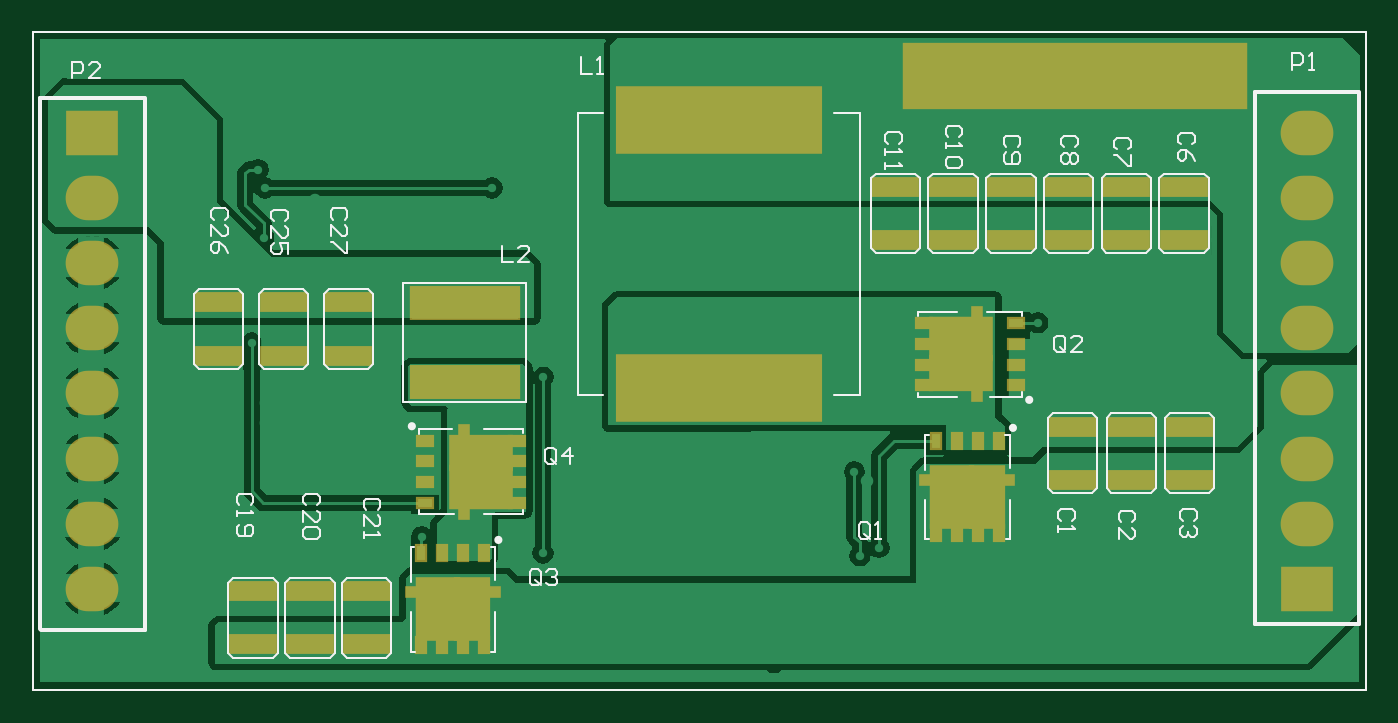
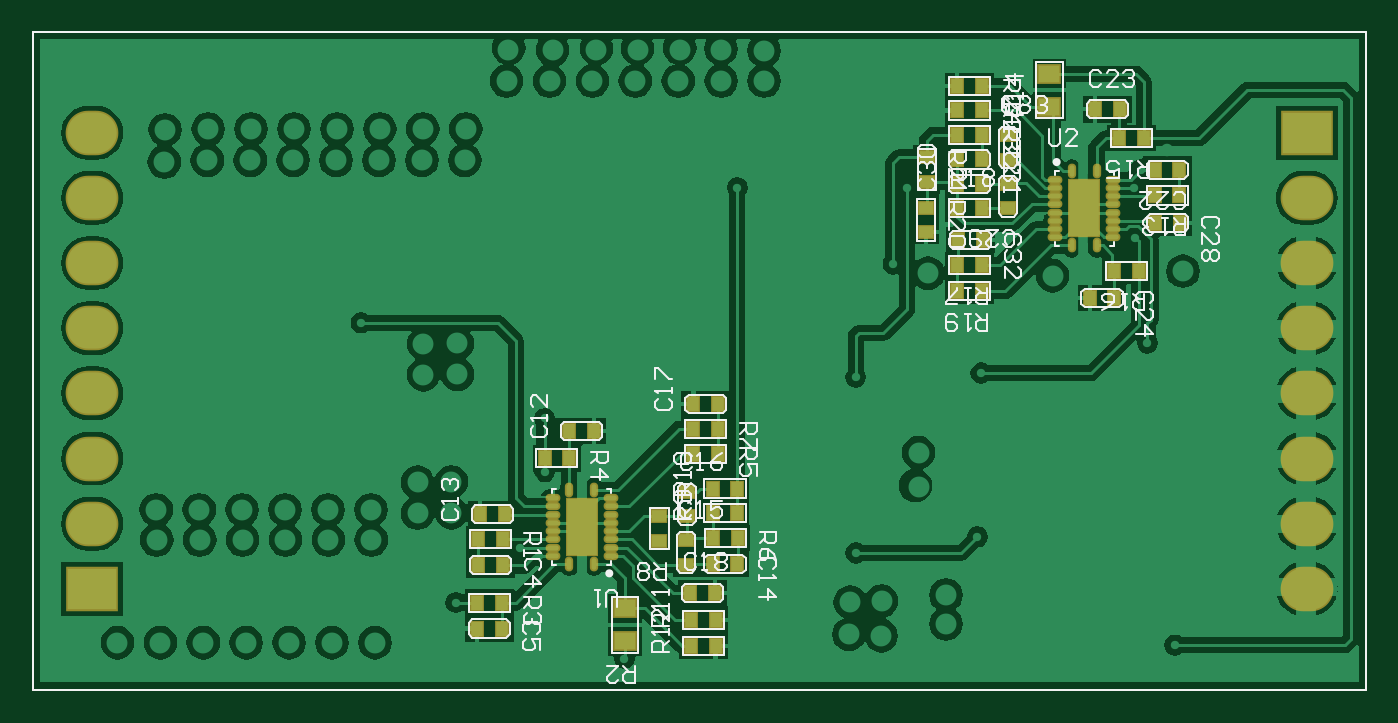
Circuit board: 11 layer files. Board 81.0 x 40.0 mm.
- drill: PCB1.DRL (2509 bytes)
- bottom_copper: PCB1.GBL (65843 bytes)
- bottom_silk: PCB1.GBO (24385 bytes)
- paste: PCB1.GBP (4114 bytes)
- bottom_mask: PCB1.GBS (4433 bytes)
- outline: PCB1.GKO (1722 bytes)
- outline: PCB1.GM1 (1715 bytes)
- top_copper: PCB1.GTL (26054 bytes)
- top_silk: PCB1.GTO (13088 bytes)
- paste: PCB1.GTP (2884 bytes)
- top_mask: PCB1.GTS (3591 bytes)

=== drill: PCB1.DRL (2509 bytes, source withheld) ===
=== bottom_copper: PCB1.GBL (65843 bytes, source omitted) ===
=== bottom_silk: PCB1.GBO (24385 bytes, source omitted) ===
=== paste: PCB1.GBP ===
%FSLAX25Y25*%
%MOIN*%
G70*
G01*
G75*
G04 Layer_Color=128*
%ADD10R,0.10630X0.03937*%
%ADD11R,0.02126X0.03543*%
%ADD12R,0.06299X0.01969*%
%ADD13R,0.07874X0.14410*%
%ADD14R,0.09843X0.14410*%
%ADD15R,0.25590X0.07559*%
%ADD16R,0.03543X0.02126*%
%ADD17R,0.01969X0.06299*%
%ADD18R,0.14410X0.07874*%
%ADD19R,0.14410X0.09843*%
%ADD20R,0.48504X0.15354*%
%ADD21C,0.00800*%
%ADD22R,0.19863X0.06977*%
%ADD23R,0.06180X0.93198*%
%ADD24R,0.45000X0.11900*%
%ADD25R,0.14563X0.09851*%
%ADD26R,0.30545X0.09475*%
%ADD27R,0.84414X0.11700*%
%ADD28R,0.46600X0.09300*%
%ADD29R,0.07500X0.15800*%
%ADD30R,0.07871X0.17200*%
%ADD31C,0.00500*%
%ADD32O,0.11811X0.09843*%
%ADD33R,0.11811X0.09843*%
%ADD34C,0.04000*%
%ADD35C,0.03000*%
%ADD36C,0.02000*%
%ADD37C,0.05000*%
%ADD38R,0.02756X0.03347*%
%ADD39R,0.03347X0.02756*%
%ADD40R,0.05118X0.03937*%
%ADD41O,0.02756X0.01181*%
%ADD42O,0.01181X0.02756*%
%ADD43R,0.07087X0.13386*%
%ADD44R,0.05000X0.94000*%
%ADD45R,0.16800X0.04300*%
%ADD46R,0.02620X0.27359*%
%ADD47R,0.02295X0.26700*%
%ADD48C,0.01000*%
%ADD49R,0.82400X0.16100*%
%ADD50R,0.11430X0.04737*%
%ADD51R,0.02926X0.04343*%
%ADD52R,0.07099X0.02769*%
%ADD53R,0.08674X0.15210*%
%ADD54R,0.10642X0.15210*%
%ADD55R,0.26391X0.08359*%
%ADD56R,0.04343X0.02926*%
%ADD57R,0.02769X0.07099*%
%ADD58R,0.15210X0.08674*%
%ADD59R,0.15210X0.10642*%
%ADD60R,0.49304X0.16154*%
%ADD61O,0.12611X0.10642*%
%ADD62R,0.12611X0.10642*%
%ADD63R,0.03556X0.04147*%
%ADD64R,0.04147X0.03556*%
%ADD65R,0.05918X0.04737*%
%ADD66O,0.03556X0.01981*%
%ADD67O,0.01981X0.03556*%
%ADD68R,0.07887X0.14186*%
D31*
X0Y-157480D02*
Y0D01*
Y-157480D02*
X318898D01*
Y0D01*
X0D02*
X318898D01*
D38*
X44626Y-33000D02*
D03*
X50532D02*
D03*
X64826Y-18600D02*
D03*
X58921D02*
D03*
X66126Y-63700D02*
D03*
X60220D02*
D03*
X50426Y-45700D02*
D03*
X44521D02*
D03*
X91921Y-36440D02*
D03*
X97826D02*
D03*
Y-30580D02*
D03*
X91921D02*
D03*
X97632Y-49800D02*
D03*
X91726D02*
D03*
X50532Y-39200D02*
D03*
X44626D02*
D03*
X59031Y-25500D02*
D03*
X53126D02*
D03*
X60232Y-57200D02*
D03*
X54326D02*
D03*
X97737Y-55800D02*
D03*
X91831D02*
D03*
X91921Y-42300D02*
D03*
X97826D02*
D03*
X97737Y-62100D02*
D03*
X91831D02*
D03*
X91921Y-24720D02*
D03*
X97826D02*
D03*
X91921Y-18860D02*
D03*
X97826D02*
D03*
X91921Y-13000D02*
D03*
X97826D02*
D03*
X161726Y-134294D02*
D03*
X155821D02*
D03*
X156300Y-127400D02*
D03*
X150394D02*
D03*
X155000Y-89100D02*
D03*
X160906D02*
D03*
X150320Y-121194D02*
D03*
X156226D02*
D03*
X155020Y-94994D02*
D03*
X160926D02*
D03*
X156306Y-115200D02*
D03*
X150400D02*
D03*
X156306Y-109300D02*
D03*
X150400D02*
D03*
X161531Y-140694D02*
D03*
X155626D02*
D03*
X161531Y-146894D02*
D03*
X155626D02*
D03*
X155020Y-100994D02*
D03*
X160926D02*
D03*
X212426Y-127594D02*
D03*
X206521D02*
D03*
X212726Y-142794D02*
D03*
X206821D02*
D03*
X206583Y-121472D02*
D03*
X212488D02*
D03*
X206720Y-136594D02*
D03*
X212626D02*
D03*
X206026Y-115494D02*
D03*
X211931D02*
D03*
X184726Y-95594D02*
D03*
X190631D02*
D03*
X190621Y-102094D02*
D03*
X196526D02*
D03*
D39*
X85600Y-36400D02*
D03*
Y-42305D02*
D03*
Y-30600D02*
D03*
Y-24694D02*
D03*
X105300Y-48006D02*
D03*
Y-42100D02*
D03*
X105100Y-35906D02*
D03*
Y-30000D02*
D03*
X162626Y-127494D02*
D03*
Y-121588D02*
D03*
X162526Y-115994D02*
D03*
Y-110088D02*
D03*
X169026Y-121899D02*
D03*
Y-115994D02*
D03*
D40*
X75726Y-18000D02*
D03*
Y-10126D02*
D03*
X177326Y-137994D02*
D03*
Y-145868D02*
D03*
D41*
X74316Y-35410D02*
D03*
Y-37379D02*
D03*
Y-39347D02*
D03*
Y-41316D02*
D03*
Y-43284D02*
D03*
Y-45253D02*
D03*
Y-47221D02*
D03*
Y-49190D02*
D03*
X60536D02*
D03*
Y-47221D02*
D03*
Y-45253D02*
D03*
Y-43284D02*
D03*
Y-41316D02*
D03*
Y-39347D02*
D03*
Y-37379D02*
D03*
Y-35410D02*
D03*
X180736Y-125383D02*
D03*
Y-123415D02*
D03*
Y-121447D02*
D03*
Y-119478D02*
D03*
Y-117509D02*
D03*
Y-115541D02*
D03*
Y-113572D02*
D03*
Y-111604D02*
D03*
X194516D02*
D03*
Y-113572D02*
D03*
Y-115541D02*
D03*
Y-117509D02*
D03*
Y-119478D02*
D03*
Y-121447D02*
D03*
Y-123415D02*
D03*
Y-125383D02*
D03*
D42*
X70379Y-51158D02*
D03*
X64473D02*
D03*
Y-33442D02*
D03*
X70379D02*
D03*
X184673Y-109635D02*
D03*
X190579D02*
D03*
Y-127352D02*
D03*
X184673D02*
D03*
D43*
X67426Y-42300D02*
D03*
X187626Y-118494D02*
D03*
M02*

=== bottom_mask: PCB1.GBS (4433 bytes, source omitted) ===
=== outline: PCB1.GKO ===
%FSLAX25Y25*%
%MOIN*%
G70*
G01*
G75*
G04 Layer_Color=16711935*
%ADD10R,0.10630X0.03937*%
%ADD11R,0.02126X0.03543*%
%ADD12R,0.06299X0.01969*%
%ADD13R,0.07874X0.14410*%
%ADD14R,0.09843X0.14410*%
%ADD15R,0.25590X0.07559*%
%ADD16R,0.03543X0.02126*%
%ADD17R,0.01969X0.06299*%
%ADD18R,0.14410X0.07874*%
%ADD19R,0.14410X0.09843*%
%ADD20R,0.48504X0.15354*%
%ADD21C,0.00800*%
%ADD22R,0.19863X0.06977*%
%ADD23R,0.06180X0.93198*%
%ADD24R,0.45000X0.11900*%
%ADD25R,0.14563X0.09851*%
%ADD26R,0.30545X0.09475*%
%ADD27R,0.84414X0.11700*%
%ADD28R,0.46600X0.09300*%
%ADD29R,0.07500X0.15800*%
%ADD30R,0.07871X0.17200*%
%ADD31C,0.00500*%
%ADD32O,0.11811X0.09843*%
%ADD33R,0.11811X0.09843*%
%ADD34C,0.04000*%
%ADD35C,0.03000*%
%ADD36C,0.02000*%
%ADD37C,0.05000*%
%ADD38R,0.02756X0.03347*%
%ADD39R,0.03347X0.02756*%
%ADD40R,0.05118X0.03937*%
%ADD41O,0.02756X0.01181*%
%ADD42O,0.01181X0.02756*%
%ADD43R,0.07087X0.13386*%
%ADD44R,0.05000X0.94000*%
%ADD45R,0.16800X0.04300*%
%ADD46R,0.02620X0.27359*%
%ADD47R,0.02295X0.26700*%
%ADD48C,0.01000*%
%ADD49R,0.82400X0.16100*%
%ADD50R,0.11430X0.04737*%
%ADD51R,0.02926X0.04343*%
%ADD52R,0.07099X0.02769*%
%ADD53R,0.08674X0.15210*%
%ADD54R,0.10642X0.15210*%
%ADD55R,0.26391X0.08359*%
%ADD56R,0.04343X0.02926*%
%ADD57R,0.02769X0.07099*%
%ADD58R,0.15210X0.08674*%
%ADD59R,0.15210X0.10642*%
%ADD60R,0.49304X0.16154*%
%ADD61O,0.12611X0.10642*%
%ADD62R,0.12611X0.10642*%
%ADD63R,0.03556X0.04147*%
%ADD64R,0.04147X0.03556*%
%ADD65R,0.05918X0.04737*%
%ADD66O,0.03556X0.01981*%
%ADD67O,0.01981X0.03556*%
%ADD68R,0.07887X0.14186*%
%ADD69C,0.00984*%
D31*
X0Y0D02*
X318898D01*
Y-157480D02*
Y0D01*
X0Y-157480D02*
X318898D01*
X0D02*
Y0D01*
Y-157480D02*
Y0D01*
Y-157480D02*
X318898D01*
Y0D01*
X0D02*
X318898D01*
M02*

=== outline: PCB1.GM1 ===
%FSLAX25Y25*%
%MOIN*%
G70*
G01*
G75*
G04 Layer_Color=16711935*
%ADD10R,0.10630X0.03937*%
%ADD11R,0.02126X0.03543*%
%ADD12R,0.06299X0.01969*%
%ADD13R,0.07874X0.14410*%
%ADD14R,0.09843X0.14410*%
%ADD15R,0.25590X0.07559*%
%ADD16R,0.03543X0.02126*%
%ADD17R,0.01969X0.06299*%
%ADD18R,0.14410X0.07874*%
%ADD19R,0.14410X0.09843*%
%ADD20R,0.48504X0.15354*%
%ADD21C,0.00800*%
%ADD22R,0.19863X0.06977*%
%ADD23R,0.06180X0.93198*%
%ADD24R,0.45000X0.11900*%
%ADD25R,0.14563X0.09851*%
%ADD26R,0.30545X0.09475*%
%ADD27R,0.84414X0.11700*%
%ADD28R,0.46600X0.09300*%
%ADD29R,0.07500X0.15800*%
%ADD30R,0.07871X0.17200*%
%ADD31C,0.00500*%
%ADD32O,0.11811X0.09843*%
%ADD33R,0.11811X0.09843*%
%ADD34C,0.04000*%
%ADD35C,0.03000*%
%ADD36C,0.02000*%
%ADD37C,0.05000*%
%ADD38R,0.02756X0.03347*%
%ADD39R,0.03347X0.02756*%
%ADD40R,0.05118X0.03937*%
%ADD41O,0.02756X0.01181*%
%ADD42O,0.01181X0.02756*%
%ADD43R,0.07087X0.13386*%
%ADD44R,0.05000X0.94000*%
%ADD45R,0.16800X0.04300*%
%ADD46R,0.02620X0.27359*%
%ADD47R,0.02295X0.26700*%
%ADD48C,0.01000*%
%ADD49R,0.82400X0.16100*%
%ADD50R,0.11430X0.04737*%
%ADD51R,0.02926X0.04343*%
%ADD52R,0.07099X0.02769*%
%ADD53R,0.08674X0.15210*%
%ADD54R,0.10642X0.15210*%
%ADD55R,0.26391X0.08359*%
%ADD56R,0.04343X0.02926*%
%ADD57R,0.02769X0.07099*%
%ADD58R,0.15210X0.08674*%
%ADD59R,0.15210X0.10642*%
%ADD60R,0.49304X0.16154*%
%ADD61O,0.12611X0.10642*%
%ADD62R,0.12611X0.10642*%
%ADD63R,0.03556X0.04147*%
%ADD64R,0.04147X0.03556*%
%ADD65R,0.05918X0.04737*%
%ADD66O,0.03556X0.01981*%
%ADD67O,0.01981X0.03556*%
%ADD68R,0.07887X0.14186*%
%ADD69C,0.00984*%
D31*
X0Y-157480D02*
Y0D01*
Y-157480D02*
X318898D01*
Y0D01*
X0D02*
X318898D01*
X0Y-157480D02*
Y0D01*
Y-157480D02*
X318898D01*
Y0D01*
X0D02*
X318898D01*
M02*

=== top_copper: PCB1.GTL (26054 bytes, source omitted) ===
=== top_silk: PCB1.GTO (13088 bytes, source omitted) ===
=== paste: PCB1.GTP ===
%FSLAX25Y25*%
%MOIN*%
G70*
G01*
G75*
G04 Layer_Color=8421504*
%ADD10R,0.10630X0.03937*%
%ADD11R,0.02126X0.03543*%
%ADD12R,0.06299X0.01969*%
%ADD13R,0.07874X0.14410*%
%ADD14R,0.09843X0.14410*%
%ADD15R,0.25590X0.07559*%
%ADD16R,0.03543X0.02126*%
%ADD17R,0.01969X0.06299*%
%ADD18R,0.14410X0.07874*%
%ADD19R,0.14410X0.09843*%
%ADD20R,0.48504X0.15354*%
%ADD21C,0.00800*%
%ADD22R,0.19863X0.06977*%
%ADD23R,0.06180X0.93198*%
%ADD24R,0.45000X0.11900*%
%ADD25R,0.14563X0.09851*%
%ADD26R,0.30545X0.09475*%
%ADD27R,0.84414X0.11700*%
%ADD28R,0.46600X0.09300*%
%ADD29R,0.07500X0.15800*%
%ADD30R,0.07871X0.17200*%
%ADD31C,0.00500*%
%ADD32O,0.11811X0.09843*%
%ADD33R,0.11811X0.09843*%
%ADD34C,0.04000*%
%ADD35C,0.03000*%
%ADD36C,0.02000*%
%ADD37C,0.05000*%
%ADD38R,0.02756X0.03347*%
%ADD39R,0.03347X0.02756*%
%ADD40R,0.05118X0.03937*%
%ADD41O,0.02756X0.01181*%
%ADD42O,0.01181X0.02756*%
%ADD43R,0.07087X0.13386*%
%ADD44R,0.05000X0.94000*%
%ADD45R,0.16800X0.04300*%
%ADD46R,0.02620X0.27359*%
%ADD47R,0.02295X0.26700*%
%ADD48C,0.01000*%
D10*
X79826Y-146600D02*
D03*
Y-133805D02*
D03*
X66226Y-146600D02*
D03*
Y-133805D02*
D03*
X52626Y-146600D02*
D03*
Y-133805D02*
D03*
X59926Y-64700D02*
D03*
Y-77495D02*
D03*
X75426Y-64700D02*
D03*
Y-77495D02*
D03*
X44426Y-64700D02*
D03*
Y-77495D02*
D03*
X276726Y-107294D02*
D03*
Y-94498D02*
D03*
X262726Y-107294D02*
D03*
Y-94498D02*
D03*
X248726Y-107294D02*
D03*
Y-94498D02*
D03*
X275326Y-37094D02*
D03*
Y-49889D02*
D03*
X247726Y-37094D02*
D03*
Y-49889D02*
D03*
X261526Y-37094D02*
D03*
Y-49889D02*
D03*
X206326Y-37094D02*
D03*
Y-49889D02*
D03*
X220126Y-37094D02*
D03*
Y-49889D02*
D03*
X233926Y-37094D02*
D03*
Y-49889D02*
D03*
D11*
X97888Y-146778D02*
D03*
X107888D02*
D03*
Y-124740D02*
D03*
X92888Y-146778D02*
D03*
X97888Y-124740D02*
D03*
X92888D02*
D03*
X102888Y-146778D02*
D03*
Y-124740D02*
D03*
X220988Y-119972D02*
D03*
X230988D02*
D03*
Y-97934D02*
D03*
X215988Y-119972D02*
D03*
X220988Y-97934D02*
D03*
X215988D02*
D03*
X225988Y-119972D02*
D03*
Y-97934D02*
D03*
D12*
X108262Y-133992D02*
D03*
X92514D02*
D03*
X231362Y-107186D02*
D03*
X215614D02*
D03*
D13*
X105009Y-138028D02*
D03*
X228109Y-111221D02*
D03*
D14*
X96767Y-138028D02*
D03*
X219867Y-111221D02*
D03*
D15*
X103326Y-64924D02*
D03*
Y-83900D02*
D03*
D16*
X115804Y-107838D02*
D03*
Y-97838D02*
D03*
X93766D02*
D03*
X115804Y-112838D02*
D03*
X93766Y-107838D02*
D03*
Y-112838D02*
D03*
X115804Y-102838D02*
D03*
X93766D02*
D03*
X213148Y-74656D02*
D03*
Y-84656D02*
D03*
X235186D02*
D03*
X213148Y-69656D02*
D03*
X235186Y-74656D02*
D03*
Y-69656D02*
D03*
X213148Y-79656D02*
D03*
X235186D02*
D03*
D17*
X103018Y-97464D02*
D03*
Y-113212D02*
D03*
X225934Y-85030D02*
D03*
Y-69282D02*
D03*
D18*
X107053Y-100716D02*
D03*
X221898Y-81777D02*
D03*
D19*
X107053Y-108959D02*
D03*
X221898Y-73535D02*
D03*
D20*
X164026Y-21087D02*
D03*
Y-85300D02*
D03*
D31*
X0Y-157480D02*
Y0D01*
Y-157480D02*
X318898D01*
Y0D01*
X0D02*
X318898D01*
M02*

=== top_mask: PCB1.GTS ===
%FSLAX25Y25*%
%MOIN*%
G70*
G01*
G75*
G04 Layer_Color=8388736*
%ADD10R,0.10630X0.03937*%
%ADD11R,0.02126X0.03543*%
%ADD12R,0.06299X0.01969*%
%ADD13R,0.07874X0.14410*%
%ADD14R,0.09843X0.14410*%
%ADD15R,0.25590X0.07559*%
%ADD16R,0.03543X0.02126*%
%ADD17R,0.01969X0.06299*%
%ADD18R,0.14410X0.07874*%
%ADD19R,0.14410X0.09843*%
%ADD20R,0.48504X0.15354*%
%ADD21C,0.00800*%
%ADD22R,0.19863X0.06977*%
%ADD23R,0.06180X0.93198*%
%ADD24R,0.45000X0.11900*%
%ADD25R,0.14563X0.09851*%
%ADD26R,0.30545X0.09475*%
%ADD27R,0.84414X0.11700*%
%ADD28R,0.46600X0.09300*%
%ADD29R,0.07500X0.15800*%
%ADD30R,0.07871X0.17200*%
%ADD31C,0.00500*%
%ADD32O,0.11811X0.09843*%
%ADD33R,0.11811X0.09843*%
%ADD34C,0.04000*%
%ADD35C,0.03000*%
%ADD36C,0.02000*%
%ADD37C,0.05000*%
%ADD38R,0.02756X0.03347*%
%ADD39R,0.03347X0.02756*%
%ADD40R,0.05118X0.03937*%
%ADD41O,0.02756X0.01181*%
%ADD42O,0.01181X0.02756*%
%ADD43R,0.07087X0.13386*%
%ADD44R,0.05000X0.94000*%
%ADD45R,0.16800X0.04300*%
%ADD46R,0.02620X0.27359*%
%ADD47R,0.02295X0.26700*%
%ADD48C,0.01000*%
%ADD49R,0.82400X0.16100*%
%ADD50R,0.11430X0.04737*%
%ADD51R,0.02926X0.04343*%
%ADD52R,0.07099X0.02769*%
%ADD53R,0.08674X0.15210*%
%ADD54R,0.10642X0.15210*%
%ADD55R,0.26391X0.08359*%
%ADD56R,0.04343X0.02926*%
%ADD57R,0.02769X0.07099*%
%ADD58R,0.15210X0.08674*%
%ADD59R,0.15210X0.10642*%
%ADD60R,0.49304X0.16154*%
%ADD61O,0.12611X0.10642*%
%ADD62R,0.12611X0.10642*%
D31*
X0Y-157480D02*
Y0D01*
Y-157480D02*
X318898D01*
Y0D01*
X0D02*
X318898D01*
D49*
X249200Y-10650D02*
D03*
D50*
X79826Y-146600D02*
D03*
Y-133805D02*
D03*
X66226Y-146600D02*
D03*
Y-133805D02*
D03*
X52626Y-146600D02*
D03*
Y-133805D02*
D03*
X59926Y-64700D02*
D03*
Y-77495D02*
D03*
X75426Y-64700D02*
D03*
Y-77495D02*
D03*
X44426Y-64700D02*
D03*
Y-77495D02*
D03*
X276726Y-107294D02*
D03*
Y-94498D02*
D03*
X262726Y-107294D02*
D03*
Y-94498D02*
D03*
X248726Y-107294D02*
D03*
Y-94498D02*
D03*
X275326Y-37094D02*
D03*
Y-49889D02*
D03*
X247726Y-37094D02*
D03*
Y-49889D02*
D03*
X261526Y-37094D02*
D03*
Y-49889D02*
D03*
X206326Y-37094D02*
D03*
Y-49889D02*
D03*
X220126Y-37094D02*
D03*
Y-49889D02*
D03*
X233926Y-37094D02*
D03*
Y-49889D02*
D03*
D51*
X97888Y-146778D02*
D03*
X107888D02*
D03*
Y-124740D02*
D03*
X92888Y-146778D02*
D03*
X97888Y-124740D02*
D03*
X92888D02*
D03*
X102888Y-146778D02*
D03*
Y-124740D02*
D03*
X220988Y-119972D02*
D03*
X230988D02*
D03*
Y-97934D02*
D03*
X215988Y-119972D02*
D03*
X220988Y-97934D02*
D03*
X215988D02*
D03*
X225988Y-119972D02*
D03*
Y-97934D02*
D03*
D52*
X108262Y-133992D02*
D03*
X92514D02*
D03*
X231362Y-107186D02*
D03*
X215614D02*
D03*
D53*
X105009Y-138028D02*
D03*
X228109Y-111221D02*
D03*
D54*
X96767Y-138028D02*
D03*
X219867Y-111221D02*
D03*
D55*
X103326Y-64924D02*
D03*
Y-83900D02*
D03*
D56*
X115804Y-107838D02*
D03*
Y-97838D02*
D03*
X93766D02*
D03*
X115804Y-112838D02*
D03*
X93766Y-107838D02*
D03*
Y-112838D02*
D03*
X115804Y-102838D02*
D03*
X93766D02*
D03*
X213148Y-74656D02*
D03*
Y-84656D02*
D03*
X235186D02*
D03*
X213148Y-69656D02*
D03*
X235186Y-74656D02*
D03*
Y-69656D02*
D03*
X213148Y-79656D02*
D03*
X235186D02*
D03*
D57*
X103018Y-97464D02*
D03*
Y-113212D02*
D03*
X225934Y-85030D02*
D03*
Y-69282D02*
D03*
D58*
X107053Y-100716D02*
D03*
X221898Y-81777D02*
D03*
D59*
X107053Y-108959D02*
D03*
X221898Y-73535D02*
D03*
D60*
X164026Y-21087D02*
D03*
Y-85300D02*
D03*
D61*
X304724Y-117717D02*
D03*
Y-102126D02*
D03*
Y-70945D02*
D03*
Y-86535D02*
D03*
Y-24173D02*
D03*
Y-39764D02*
D03*
Y-55354D02*
D03*
X14173Y-102126D02*
D03*
Y-117717D02*
D03*
Y-133307D02*
D03*
Y-70945D02*
D03*
Y-86536D02*
D03*
Y-55354D02*
D03*
Y-39764D02*
D03*
D62*
X304724Y-133307D02*
D03*
X14173Y-24173D02*
D03*
M02*
